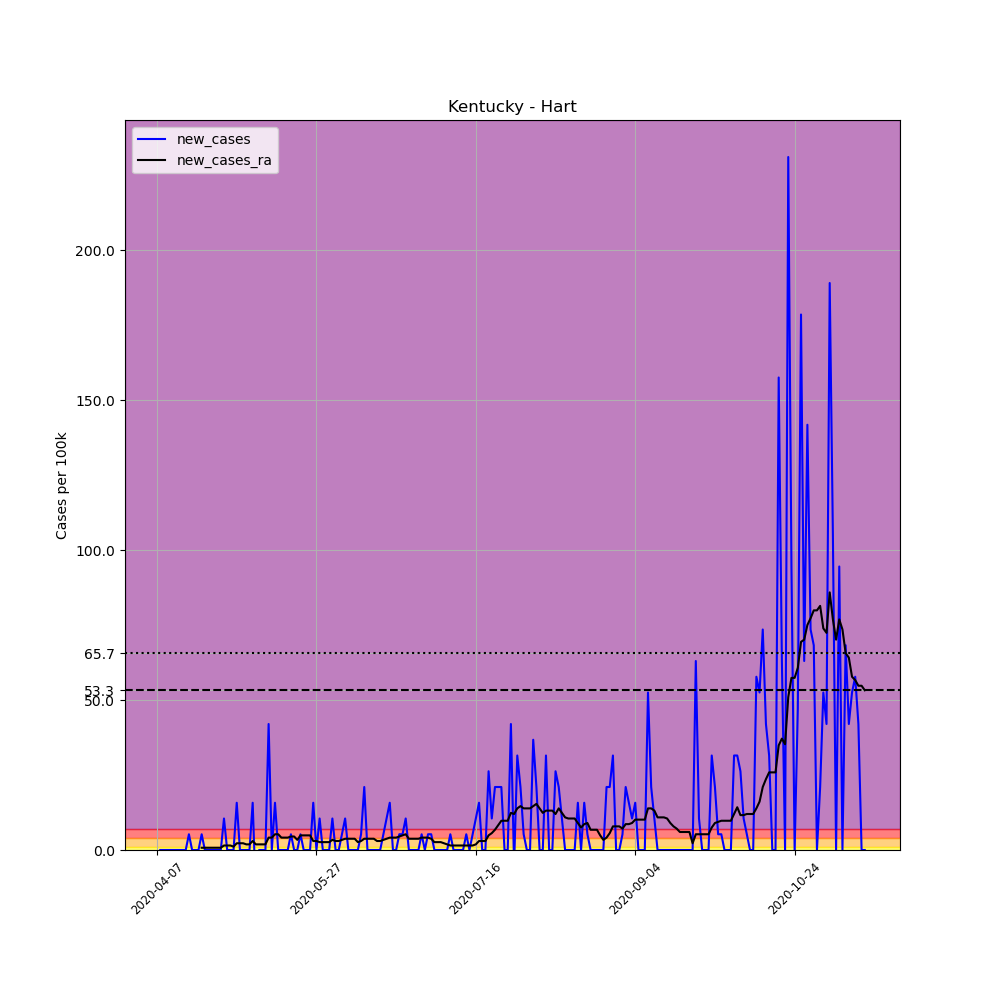

The table this chart was drawn from, first rows:
, date, county, state, fips, cases, deaths, COUNTY, STNAME, CTYNAME, POPESTIMATE2019, per_100k, new_cases, new_cases_ra
588306, 2020-04-07, Hart, Kentucky, 21099, 1, 0, 99, Kentucky, Hart, 19035, 5.253, , 
588307, 2020-04-08, Hart, Kentucky, 21099, 1, 0, 99, Kentucky, Hart, 19035, 5.253, 0.0, 
588308, 2020-04-09, Hart, Kentucky, 21099, 1, 0, 99, Kentucky, Hart, 19035, 5.253, 0.0, 
588309, 2020-04-10, Hart, Kentucky, 21099, 1, 0, 99, Kentucky, Hart, 19035, 5.253, 0.0, 
588310, 2020-04-11, Hart, Kentucky, 21099, 1, 0, 99, Kentucky, Hart, 19035, 5.253, 0.0, 
588311, 2020-04-12, Hart, Kentucky, 21099, 1, 0, 99, Kentucky, Hart, 19035, 5.253, 0.0, 
588312, 2020-04-13, Hart, Kentucky, 21099, 1, 0, 99, Kentucky, Hart, 19035, 5.253, 0.0, 
588313, 2020-04-14, Hart, Kentucky, 21099, 1, 0, 99, Kentucky, Hart, 19035, 5.253, 0.0, 
588314, 2020-04-15, Hart, Kentucky, 21099, 1, 0, 99, Kentucky, Hart, 19035, 5.253, 0.0, 
588315, 2020-04-16, Hart, Kentucky, 21099, 1, 0, 99, Kentucky, Hart, 19035, 5.253, 0.0, 
588316, 2020-04-17, Hart, Kentucky, 21099, 2, 0, 99, Kentucky, Hart, 19035, 10.51, 5.253, 
588317, 2020-04-18, Hart, Kentucky, 21099, 2, 0, 99, Kentucky, Hart, 19035, 10.51, 0.0, 
588318, 2020-04-19, Hart, Kentucky, 21099, 2, 0, 99, Kentucky, Hart, 19035, 10.51, 0.0, 
588319, 2020-04-20, Hart, Kentucky, 21099, 2, 0, 99, Kentucky, Hart, 19035, 10.51, 0.0, 
588320, 2020-04-21, Hart, Kentucky, 21099, 3, 0, 99, Kentucky, Hart, 19035, 15.76, 5.253, 0.7505
588321, 2020-04-22, Hart, Kentucky, 21099, 3, 0, 99, Kentucky, Hart, 19035, 15.76, 0.0, 0.7505
588322, 2020-04-23, Hart, Kentucky, 21099, 3, 0, 99, Kentucky, Hart, 19035, 15.76, 0.0, 0.7505
588323, 2020-04-24, Hart, Kentucky, 21099, 3, 0, 99, Kentucky, Hart, 19035, 15.76, 0.0, 0.7505
588324, 2020-04-25, Hart, Kentucky, 21099, 3, 0, 99, Kentucky, Hart, 19035, 15.76, 0.0, 0.7505
588325, 2020-04-26, Hart, Kentucky, 21099, 3, 0, 99, Kentucky, Hart, 19035, 15.76, 0.0, 0.7505
588326, 2020-04-27, Hart, Kentucky, 21099, 3, 0, 99, Kentucky, Hart, 19035, 15.76, 0.0, 0.7505
588327, 2020-04-28, Hart, Kentucky, 21099, 5, 0, 99, Kentucky, Hart, 19035, 26.27, 10.51, 1.501
588328, 2020-04-29, Hart, Kentucky, 21099, 5, 0, 99, Kentucky, Hart, 19035, 26.27, 0.0, 1.501
588329, 2020-04-30, Hart, Kentucky, 21099, 5, 0, 99, Kentucky, Hart, 19035, 26.27, 0.0, 1.501
588330, 2020-05-01, Hart, Kentucky, 21099, 5, 0, 99, Kentucky, Hart, 19035, 26.27, 0.0, 1.126
588331, 2020-05-02, Hart, Kentucky, 21099, 8, 0, 99, Kentucky, Hart, 19035, 42.03, 15.76, 2.251
588332, 2020-05-03, Hart, Kentucky, 21099, 8, 0, 99, Kentucky, Hart, 19035, 42.03, 0.0, 2.251
588333, 2020-05-04, Hart, Kentucky, 21099, 8, 0, 99, Kentucky, Hart, 19035, 42.03, 0.0, 2.251
588334, 2020-05-05, Hart, Kentucky, 21099, 8, 0, 99, Kentucky, Hart, 19035, 42.03, 0.0, 1.876
588335, 2020-05-06, Hart, Kentucky, 21099, 8, 0, 99, Kentucky, Hart, 19035, 42.03, 0.0, 1.876
588336, 2020-05-07, Hart, Kentucky, 21099, 11, 0, 99, Kentucky, Hart, 19035, 57.79, 15.76, 3.002
588337, 2020-05-08, Hart, Kentucky, 21099, 8, 0, 99, Kentucky, Hart, 19035, 42.03, -15.76, 1.876
588338, 2020-05-09, Hart, Kentucky, 21099, 8, 0, 99, Kentucky, Hart, 19035, 42.03, 0.0, 1.876
588339, 2020-05-10, Hart, Kentucky, 21099, 8, 0, 99, Kentucky, Hart, 19035, 42.03, 0.0, 1.876
588340, 2020-05-11, Hart, Kentucky, 21099, 8, 0, 99, Kentucky, Hart, 19035, 42.03, 0.0, 1.876
588341, 2020-05-12, Hart, Kentucky, 21099, 16, 0, 99, Kentucky, Hart, 19035, 84.06, 42.03, 4.128
588342, 2020-05-13, Hart, Kentucky, 21099, 16, 0, 99, Kentucky, Hart, 19035, 84.06, 0.0, 4.128
588343, 2020-05-14, Hart, Kentucky, 21099, 19, 0, 99, Kentucky, Hart, 19035, 99.82, 15.76, 5.253
588344, 2020-05-15, Hart, Kentucky, 21099, 19, 0, 99, Kentucky, Hart, 19035, 99.82, 0.0, 5.253
588345, 2020-05-16, Hart, Kentucky, 21099, 19, 0, 99, Kentucky, Hart, 19035, 99.82, 0.0, 4.128
588346, 2020-05-17, Hart, Kentucky, 21099, 19, 0, 99, Kentucky, Hart, 19035, 99.82, 0.0, 4.128
588347, 2020-05-18, Hart, Kentucky, 21099, 19, 0, 99, Kentucky, Hart, 19035, 99.82, 0.0, 4.128
588348, 2020-05-19, Hart, Kentucky, 21099, 20, 0, 99, Kentucky, Hart, 19035, 105.1, 5.253, 4.503
588349, 2020-05-20, Hart, Kentucky, 21099, 20, 0, 99, Kentucky, Hart, 19035, 105.1, 0.0, 4.503
588350, 2020-05-21, Hart, Kentucky, 21099, 20, 0, 99, Kentucky, Hart, 19035, 105.1, 0.0, 3.377
588351, 2020-05-22, Hart, Kentucky, 21099, 21, 0, 99, Kentucky, Hart, 19035, 110.3, 5.253, 4.878
588352, 2020-05-23, Hart, Kentucky, 21099, 21, 0, 99, Kentucky, Hart, 19035, 110.3, 0.0, 4.878
588353, 2020-05-24, Hart, Kentucky, 21099, 21, 0, 99, Kentucky, Hart, 19035, 110.3, 0.0, 4.878
588354, 2020-05-25, Hart, Kentucky, 21099, 21, 0, 99, Kentucky, Hart, 19035, 110.3, 0.0, 4.878
588355, 2020-05-26, Hart, Kentucky, 21099, 24, 0, 99, Kentucky, Hart, 19035, 126.1, 15.76, 3.002
588356, 2020-05-27, Hart, Kentucky, 21099, 24, 0, 99, Kentucky, Hart, 19035, 126.1, 0.0, 3.002
588357, 2020-05-28, Hart, Kentucky, 21099, 26, 0, 99, Kentucky, Hart, 19035, 136.6, 10.51, 2.627
588358, 2020-05-29, Hart, Kentucky, 21099, 26, 0, 99, Kentucky, Hart, 19035, 136.6, 0.0, 2.627
588359, 2020-05-30, Hart, Kentucky, 21099, 26, 0, 99, Kentucky, Hart, 19035, 136.6, 0.0, 2.627
588360, 2020-05-31, Hart, Kentucky, 21099, 26, 0, 99, Kentucky, Hart, 19035, 136.6, 0.0, 2.627
588361, 2020-06-01, Hart, Kentucky, 21099, 28, 0, 99, Kentucky, Hart, 19035, 147.1, 10.51, 3.377
588362, 2020-06-02, Hart, Kentucky, 21099, 28, 0, 99, Kentucky, Hart, 19035, 147.1, 0.0, 3.002
588363, 2020-06-03, Hart, Kentucky, 21099, 28, 0, 99, Kentucky, Hart, 19035, 147.1, 0.0, 3.002
588364, 2020-06-04, Hart, Kentucky, 21099, 29, 0, 99, Kentucky, Hart, 19035, 152.4, 5.253, 3.377
588365, 2020-06-05, Hart, Kentucky, 21099, 31, 0, 99, Kentucky, Hart, 19035, 162.9, 10.51, 3.752
... 163 more rows
